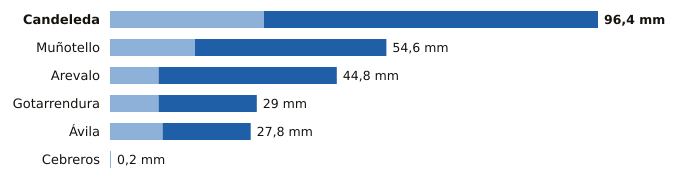

Values plotted in this chart, from the file beside it:
estacion, provincia, indicativo, mm_6_dias_anteriores, mm_hoy, mm_7_dias, horas_de_hoy
Candeleda, Ávila, 3422D, 30.4, 66.0, 96.4, 20
Muñotello, Ávila, 2430Y, 16.8, 37.8, 54.6, 18
Arevalo, Ávila, 2456B, 9.6, 35.2, 44.8, 20
Gotarrendura, Ávila, 2453E, 9.6, 19.4, 29.0, 19
Ávila, Ávila, 2444, 10.4, 17.4, 27.8, 21
Cebreros, Ávila, 3337U, 0.2, 0.0, 0.2, 21
